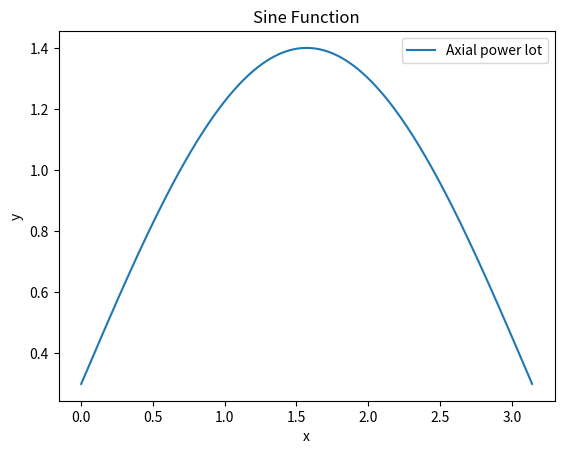

The script that saved this image:
import numpy as np
import matplotlib.pyplot as plt

# Define the function
def sine_function(x):
    return (0.4*np.pi/(np.pi-2))*np.sin(x) + 1.4 - (0.4*np.pi/(np.pi-2))

# Generate x values
x_values = np.linspace(0, np.pi, 1000)

# Generate y values
y_values = sine_function(x_values)

# Plot the function
plt.plot(x_values, y_values, label='Axial power lot'
         )
plt.xlabel('x')
plt.ylabel('y')
plt.title('Sine Function')
plt.legend()
plt.show()
